Run: headless pygame with SDL's dummy video driver; simulated clock (each Clock.tick advances the game by its frame time, no real sleeping); random seed 0; keys injected as events and as key.get_pressed() state; no mouse input.
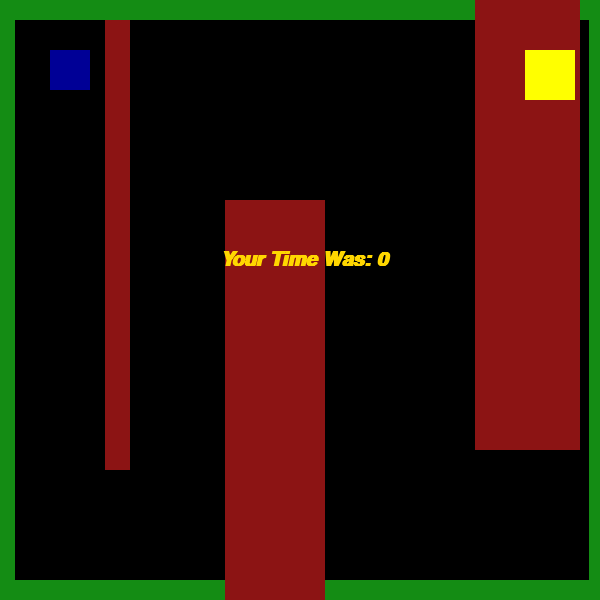
Frame 1 of 4 · flips 1–60 · no input
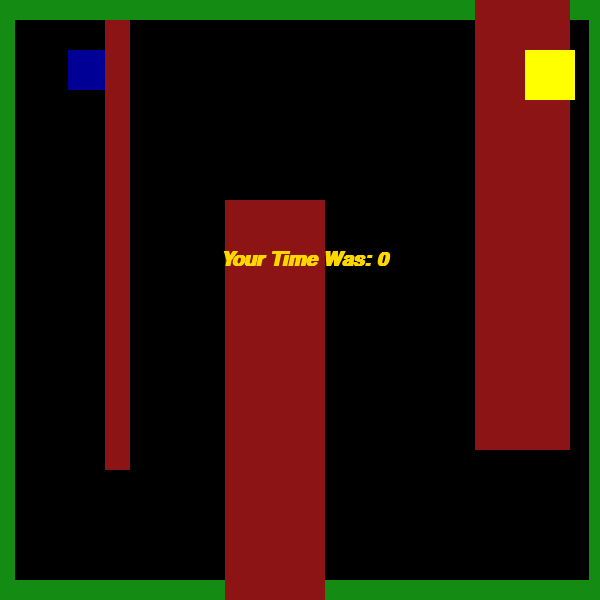
Frame 2 of 4 · flips 61–180 · tapped SPACE, RETURN · held RIGHT (→), D
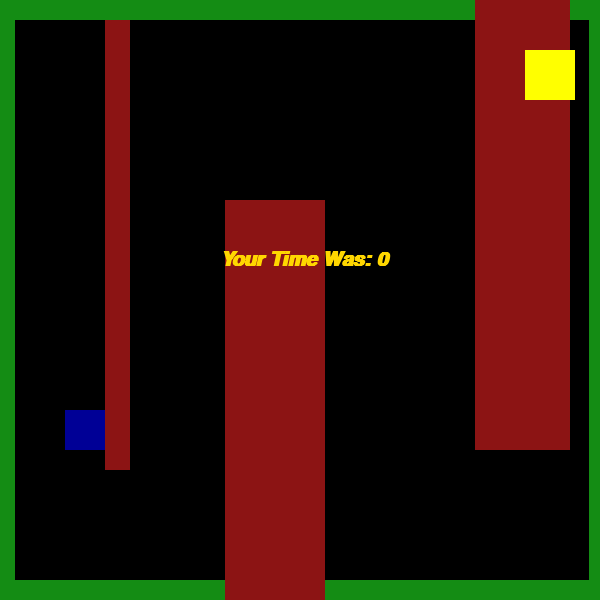
Frame 3 of 4 · flips 181–300 · held DOWN (↓), S
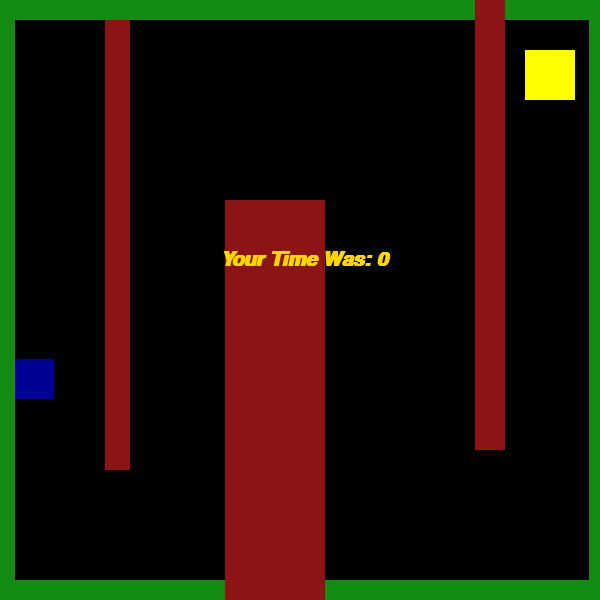
Frame 4 of 4 · flips 301–420 · held LEFT (←), A, UP (↑), W

The pygame program that drew these frames:

import pygame
import time
import threading

pygame.init()

bob = pygame.display.set_mode((600,600))

done= False

clock = pygame.time.Clock()

x= 50
y= 50

playertime= 0
starttime= time.time()

growingx = 20

def resize():
    global growingx

    while True:
        for i in range(20):
            growingx = growingx + 5
            time.sleep(0.5)

        for i in range(20):
            growingx = growingx - 5
            time.sleep(0.5)

moveThread= threading.Thread(target= resize)
moveThread.daemon = True
moveThread.start()

while not done:
    for event in pygame.event.get():
        if event.type== pygame.QUIT:
            done = True


    pressed = pygame.key.get_pressed()

    if pressed[pygame.K_w]: y = y - 3
    if pressed[pygame.K_s]: y = y + 3
    if pressed[pygame.K_a]: x = x - 3
    if pressed[pygame.K_d]: x = x + 3

    bob.fill((0,0,0))

    player1 = pygame.draw.rect(bob,(0,0,150), pygame.Rect(x,y,40,40))

    wallUp = pygame.draw.rect(bob,(20,140,20), pygame.Rect(0,0,600,20))
    wallDown = pygame.draw.rect(bob, (20, 140, 20), pygame.Rect(0,580, 600, 20))
    wallLeft = pygame.draw.rect(bob, (20, 140, 20), pygame.Rect(0,0, 15, 700))
    wallRight = pygame.draw.rect(bob, (20, 140, 20), pygame.Rect(589,0, 15, 700))

    wall1 = pygame.draw.rect(bob,(140,20,20), pygame.Rect(105,20,25,450))
    growingwall = pygame.draw.rect(bob, (140, 20, 20), pygame.Rect(475, -100, growingx, 550))
    wall2 = pygame.draw.rect(bob, (140, 20, 20), pygame.Rect(225,200, 100, 500))

    walls = [wallUp,wallDown,wallLeft,wallRight,wall1,wall2,growingwall]

    finish = pygame.draw.rect(bob,(255,255,0), pygame.Rect(525,50,50,50))

    for wall in walls:
        if player1.colliderect(wall):
            if pressed[pygame.K_w]:
                y = y+3
            if pressed[pygame.K_s]:
                y = y-3
            if pressed[pygame.K_a]:
                x = x+3
            if pressed[pygame.K_d]:
                x = x-3


    if player1.colliderect(finish):
        x = 50
        y=50
        finaltime= time.time()
        playertime =round(finaltime-starttime)
        starttime = time.time()


    font = pygame.font.SysFont("jokerman",30, bold =True, italic=True)
    timer = font.render("Your Time Was: "+str(playertime), True,(255,215,0))
    bob.blit(timer,(220,250))

    pygame.display.flip()
    clock.tick(60)

#SCRIPT FOR MOVING WALL----------------------------------------------------------------------------------------------
#movingwall = pygame.draw.rect(bob, (20, 140, 20), pygame.Rect(movingx/y, 600, 20))

#movingx/y = 200
#def move():
    #global movingx

    #While True:
        #for i in range(100):
            #movingx = movingx + 1
            #time.sleep(0.5)

        #for i in range(100):
            #movingx - 1
            #time.sleep(0.5)

#moveThread= threading.Thread(target=move)
#moveThread.daemon = True
#moveThread.start()
